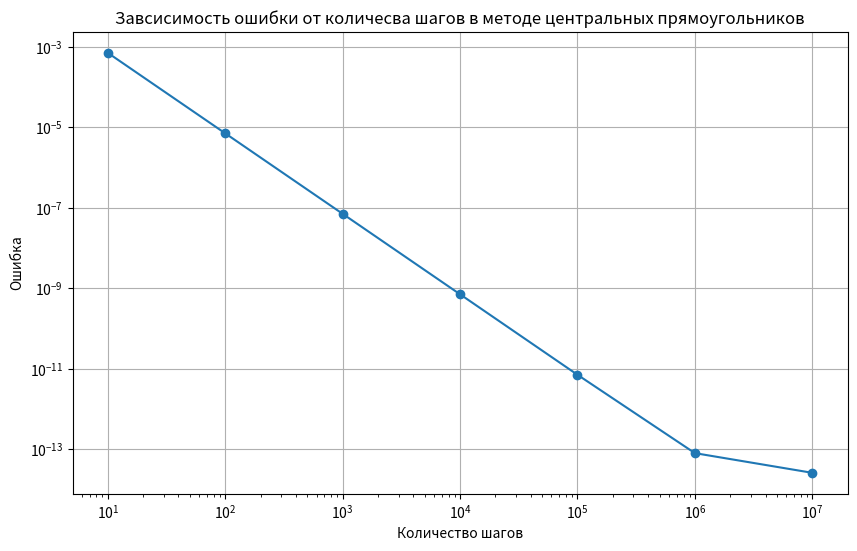

Source code (Python):
import math
import matplotlib.pyplot as plt

def f(x):
    return math.exp(x)

def s(left, right, step):
    h = (right - left) / step
    s = 0
    for i in range(step):
        s += h * f(left + (i + 0.5) * h)
    return s

left = 0
right = 1
step = 10
steps = []
errors = []
for _ in range(7):
    integral_value = s(left, right, step)
    error = abs(integral_value - (math.exp(1) - 1))
    steps.append(step)
    errors.append(error)
    step *= 10

print("Step\tError")
for i in range(len(steps)):
    print(f"{steps[i]}\t{errors[i]}")

plt.figure(figsize=(10, 6))
plt.plot(steps, errors, marker='o')
plt.xscale('log')
plt.yscale('log')
plt.xlabel('Количество шагов')
plt.ylabel('Ошибка')
plt.title('Завсисимость ошибки от количесва шагов в методе центральных прямоугольников')
plt.grid(True)
plt.show()

